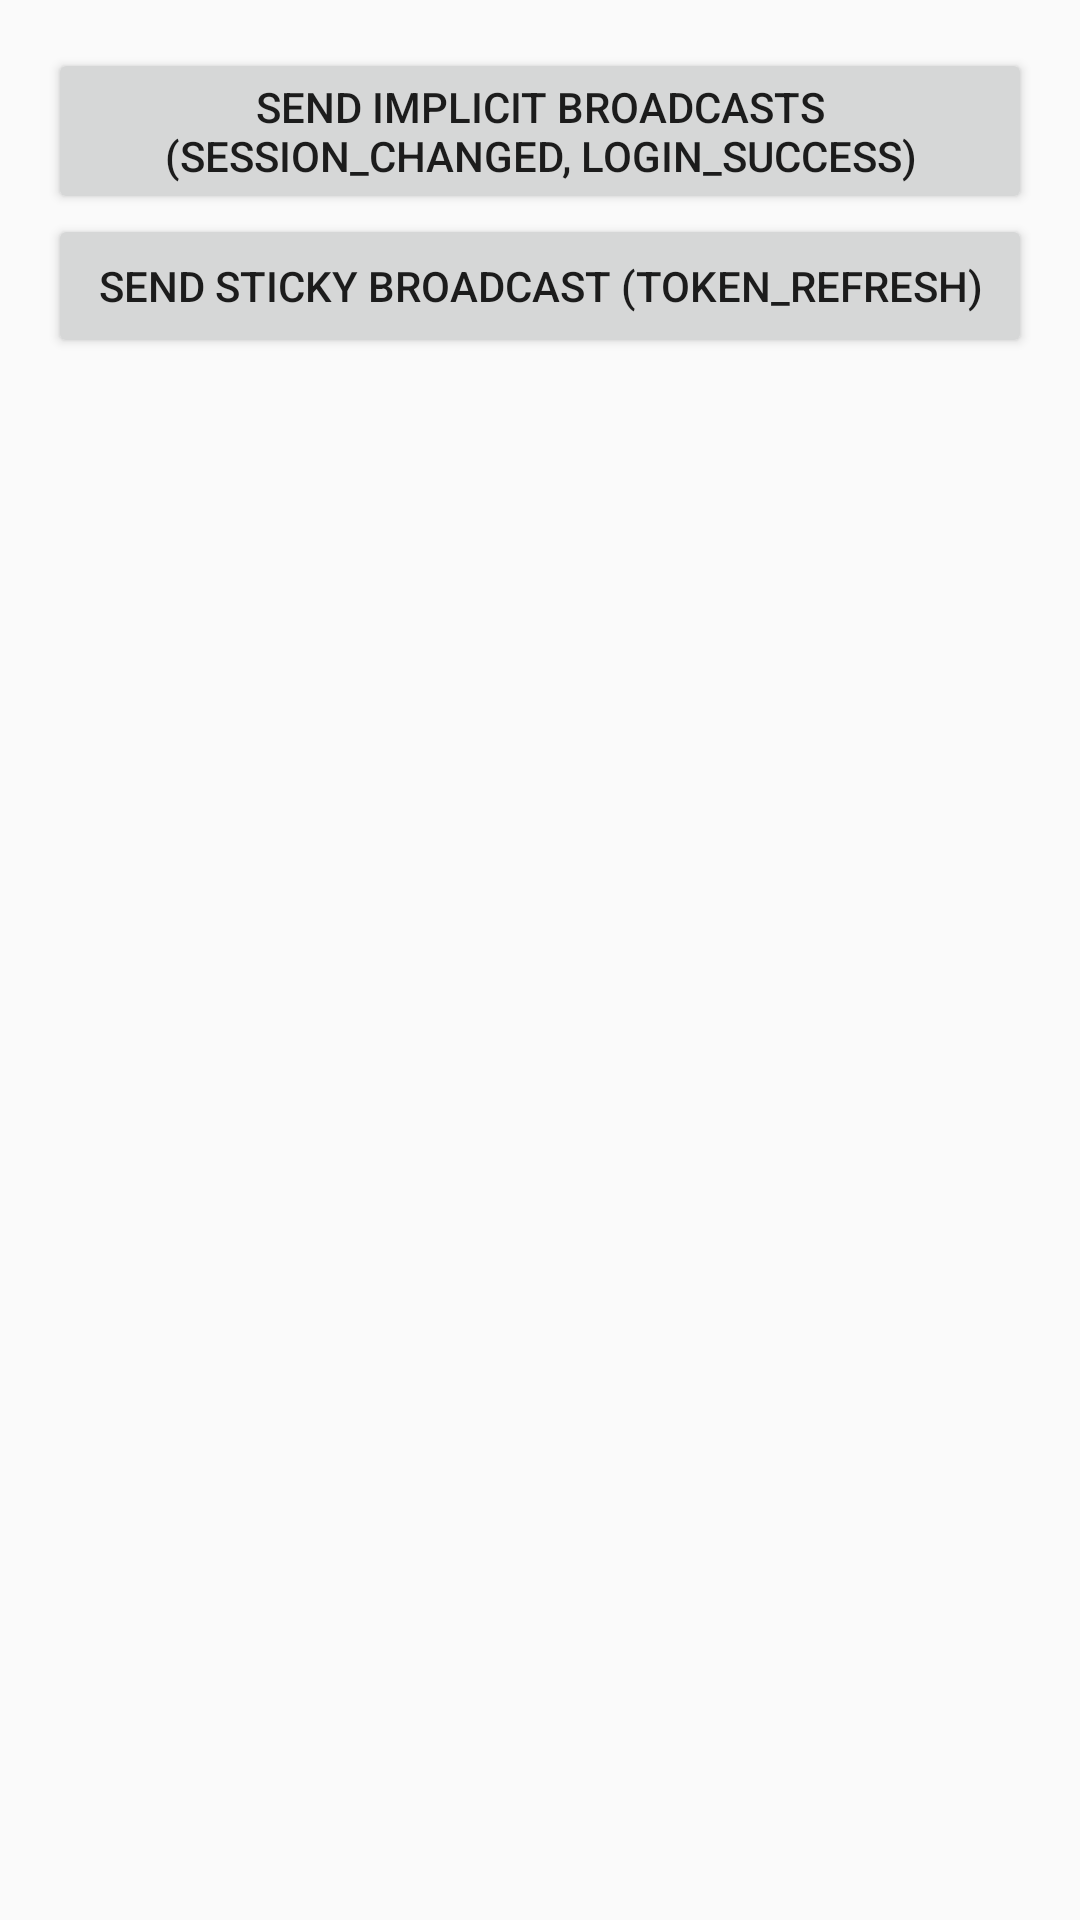

Produce the Android XML layout that renders to this screen, including the resource entries it uses.
<!-- AndroidManifest.xml: application theme AppTheme -->
<!-- res/layout/activity_implicit_broadcast.xml -->
<?xml version="1.0" encoding="utf-8"?>
<LinearLayout xmlns:android="http://schemas.android.com/apk/res/android"
    android:layout_width="match_parent"
    android:layout_height="match_parent"
    android:orientation="vertical"
    android:padding="16dp">

    <Button
        android:id="@+id/btn_send_implicit"
        android:layout_width="match_parent"
        android:layout_height="wrap_content"
        android:text="Send implicit broadcasts (SESSION_CHANGED, LOGIN_SUCCESS)" />

    <Button
        android:id="@+id/btn_send_sticky"
        android:layout_width="match_parent"
        android:layout_height="wrap_content"
        android:text="Send sticky broadcast (TOKEN_REFRESH)" />

    <TextView
        android:id="@+id/tv_output"
        android:layout_width="match_parent"
        android:layout_height="wrap_content"
        android:textIsSelectable="true"
        android:fontFamily="monospace"
        android:paddingTop="16dp" />
</LinearLayout>
<!-- resources referenced by this layout -->
<resources>
  <style name="AppTheme" parent="Theme.AppCompat.Light.DarkActionBar">
          <item name="colorPrimary">#2196F3</item>
          <item name="colorPrimaryDark">#1976D2</item>
          <item name="colorAccent">#FF4081</item>
      </style>
</resources>
